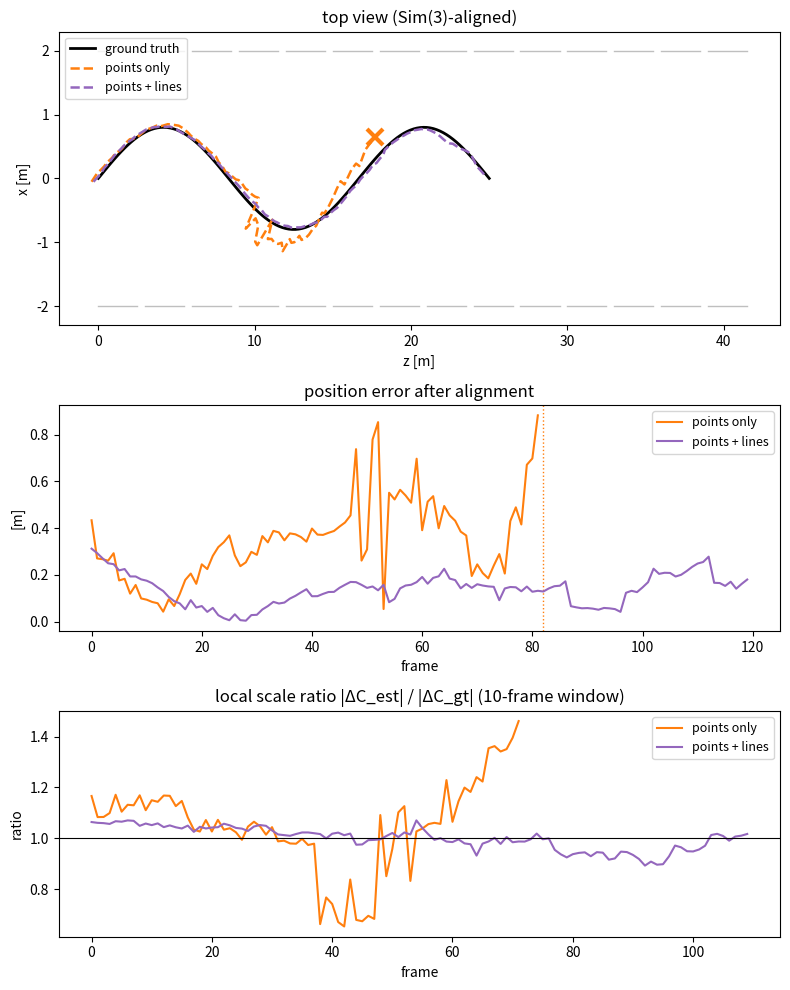

Python code for this plot:
"""
Minimal monocular visual odometry with points + Plücker lines (synthetic corridor).

Pipeline
  1) 2-view init        : normalized 8-point + Sampson refinement (points only), |t| = 1 -> scale arbitrary
  2) per-frame tracking : LM on SE(3), point reprojection + line reprojection
  3) mapping            : (re)triangulate points (N-view DLT) and lines (N back-projected planes -> Plücker)
  4) evaluation         : Sim(3) Umeyama alignment, ATE, local scale ratio

Simplifications (on purpose, to focus on geometry)
  - data association is ground truth (no ORB / LSD matching)
  - no bundle adjustment; instead landmarks are re-triangulated from all observations until
    parallax > MATURE_DEG, then frozen; landmarks with large residual are culled and re-made
  - numerical Jacobian

Conventions
  T_cw = (R, t):  X_c = R X_w + t
  Plücker L = (d, m), m = p x d
  camera frame:   d_c = R d,  m_c = R m + [t]x R d
  image line:     l ∝ KL m_c,  KL = [[fy,0,0],[0,fx,0],[-fy cx,-fx cy, fx fy]]  (∝ K^-T)
"""
import numpy as np
import matplotlib

matplotlib.use("Agg")
import matplotlib.pyplot as plt

# ============================================================
# 0. 설정
# ============================================================
SEED = 0
N_FRAMES = 120
N_POINTS = 20        # 저텍스처 복도: 점 특징이 적음 (60 정도면 둘 다 잘 됨)
PIX_NOISE = 1.0      # px
INIT_FRAME = 8       # frame 0 과 이 프레임으로 초기화
TRI_GAP = 4          # 새 랜드마크 삼각측량 최소 프레임 간격 (baseline 확보)
LINE_MIN_DEG = 2.0   # 두 역투영 평면 사이 최소 각도 (작으면 degenerate)
OUTLIER_PX = 6.0     # 포즈 추정 후 이보다 큰 재투영 오차를 가진 랜드마크는 맵에서 제거
USE_EPIPOLAR = False  # True: 직전 프레임과의 Sampson(2D-2D) 잔차도 포즈 추정에 사용 (실데이터용)
MATURE_DEG = 5.0     # parallax가 이 이상이면 랜드마크 고정 (그 전까지는 매 프레임 재삼각측량)

fx = fy = 400.0
cx, cy = 320.0, 240.0
W, H = 640, 480
K = np.array([[fx, 0, cx], [0, fy, cy], [0, 0, 1.0]])
Kinv = np.linalg.inv(K)
KL = np.array([[fy, 0, 0], [0, fx, 0], [-fy * cx, -fx * cy, fx * fy]])


# ============================================================
# 1. 기본 유틸
# ============================================================
def skew(v):
    return np.array([[0, -v[2], v[1]], [v[2], 0, -v[0]], [-v[1], v[0], 0]])


def so3_exp(w):
    th = np.linalg.norm(w)
    if th < 1e-12:
        return np.eye(3) + skew(w)
    Kx = skew(w / th)
    return np.eye(3) + np.sin(th) * Kx + (1 - np.cos(th)) * Kx @ Kx


def rot_y(a):
    c, s = np.cos(a), np.sin(a)
    return np.array([[c, 0, s], [0, 1, 0], [-s, 0, c]])


def proj_matrix(R, t):
    return K @ np.hstack([R, t[:, None]])


def center(R, t):
    return -R.T @ t


def orthonormalize(R):
    """SO(3)로 다시 투영. 이거 없으면 constant-velocity 예측 R_{k-1} R_{k-2}^T R_{k-1}에서
    수치 오차가 프레임마다 ~2.4배씩 커져서 40프레임쯤에 R이 회전행렬이 아니게 됨 (실제로 겪은 버그)."""
    U, _, Vt = np.linalg.svd(R)
    return U @ np.diag([1, 1, np.linalg.det(U @ Vt)]) @ Vt


def retract(R, t, dx):
    """left perturbation: T <- Exp(dx) T"""
    dR = so3_exp(dx[:3])
    return dR @ R, dR @ t + dx[3:]


# ============================================================
# 2. Plücker
# ============================================================
def plucker_from_endpoints(A, B):
    d = B - A
    d = d / np.linalg.norm(d, axis=-1, keepdims=True)
    return np.concatenate([d, np.cross(A, d)], axis=-1)


def plucker_to_cam(L, R, t):
    d = L[:, :3] @ R.T
    m = L[:, 3:] @ R.T + np.cross(t, d)
    return d, m


def project_lines(L, R, t):
    """(M,6) world Plücker -> (M,3) pixel image lines"""
    _, m = plucker_to_cam(L, R, t)
    return m @ KL.T


# ============================================================
# 3. 합성 장면: 복도 + 카메라 궤적
# ============================================================
def make_scene(rng, length=40.0):
    segs = []
    for x in (-2.0, 2.0):
        for z in np.arange(2.0, length, 2.5):            # 문틀 (세로선)
            segs.append([[x, -1.5, z], [x, 1.5, z]])
        for y in (-1.5, 1.5):                             # 벽-천장 / 벽-바닥 모서리 (진행 방향과 평행!)
            for z in np.arange(0.0, length, 3.0):
                segs.append([[x, y, z], [x, y, z + 2.5]])
        for z in np.arange(1.0, length, 4.0):             # 몰딩
            y = rng.uniform(-1.0, 1.0)
            segs.append([[x, y, z], [x, y, z + rng.uniform(1.5, 3.0)]])
    for z in np.arange(3.0, length, 5.0):                 # 천장 조명 (가로선)
        segs.append([[-0.8, -1.5, z], [0.8, -1.5, z]])
    segs = np.array(segs)

    side = rng.integers(0, 3, N_POINTS)                   # 0,1: 벽 / 2: 바닥
    pts = np.zeros((N_POINTS, 3))
    pts[:, 2] = rng.uniform(0, length, N_POINTS)
    wall = side < 2
    pts[wall, 0] = np.where(side[wall] == 0, -2.0, 2.0)
    pts[wall, 1] = rng.uniform(-1.5, 1.5, wall.sum())
    pts[~wall, 0] = rng.uniform(-2.0, 2.0, (~wall).sum())
    pts[~wall, 1] = 1.5
    return pts, segs


def make_traj(n):
    Rs, ts = [], []
    for k in range(n):
        s = k / (n - 1)
        C = np.array([0.8 * np.sin(3 * np.pi * s), 0.15 * np.sin(6 * np.pi * s), 25.0 * s])
        yaw = 0.25 * np.sin(3 * np.pi * s + 0.8)
        R = rot_y(yaw).T            # R_cw
        Rs.append(R)
        ts.append(-R @ C)
    return Rs, ts


def in_image(u):
    return (u[:, 0] >= 0) & (u[:, 0] < W) & (u[:, 1] >= 0) & (u[:, 1] < H)


def observe(R, t, pts, segs, rng):
    """returns ({pid: uv}, {lid: [u1,v1,u2,v2]}) with noise.
    lines: only the visible part of the segment is observed (partial observation is fine for lines)."""
    obs_p, obs_l = {}, {}
    Pc = pts @ R.T + t
    uv = Pc @ K.T
    uv = uv[:, :2] / uv[:, 2:3]
    ok = (Pc[:, 2] > 0.5) & in_image(uv)
    for j in np.where(ok)[0]:
        obs_p[j] = uv[j] + rng.normal(0, PIX_NOISE, 2)

    s = np.linspace(0, 1, 60)
    for j, (A, B) in enumerate(segs):
        Xc = (A[None] + s[:, None] * (B - A)[None]) @ R.T + t
        front = Xc[:, 2] > 0.5
        u = Xc @ K.T
        u = u[:, :2] / np.maximum(u[:, 2:3], 1e-9)
        idx = np.where(front & in_image(u))[0]
        if len(idx) < 2:
            continue
        p1, p2 = u[idx[0]], u[idx[-1]]
        if np.linalg.norm(p2 - p1) < 30:
            continue
        obs_l[j] = np.concatenate([p1, p2]) + rng.normal(0, PIX_NOISE, 4)
    return obs_p, obs_l


# ============================================================
# 4. 2-view 초기화 (essential matrix)
# ============================================================
def tri_point(P1, P2, x1, x2):
    A = np.array([x1[0] * P1[2] - P1[0], x1[1] * P1[2] - P1[1],
                  x2[0] * P2[2] - P2[0], x2[1] * P2[2] - P2[1]])
    X = np.linalg.svd(A)[2][-1]
    return X[:3] / X[3]


def eight_point(x1, x2):
    """x2^T E x1 = 0, normalized coords (N,2)"""
    A = np.column_stack([x2[:, 0] * x1[:, 0], x2[:, 0] * x1[:, 1], x2[:, 0],
                         x2[:, 1] * x1[:, 0], x2[:, 1] * x1[:, 1], x2[:, 1],
                         x1[:, 0], x1[:, 1], np.ones(len(x1))])
    E = np.linalg.svd(A)[2][-1].reshape(3, 3)
    U, _, Vt = np.linalg.svd(E)
    return U @ np.diag([1.0, 1.0, 0.0]) @ Vt


def eight_point_normalized(x1, x2):
    """Hartley normalization. 전방 이동에서는 이거 없으면 t 부호가 자주 뒤집힘."""
    def T(x):
        mu = x.mean(0)
        s = np.sqrt(2) / np.mean(np.linalg.norm(x - mu, axis=1))
        return np.array([[s, 0, -s * mu[0]], [0, s, -s * mu[1]], [0, 0, 1.0]])
    T1, T2 = T(x1), T(x2)
    h = lambda x, Tm: (np.c_[x, np.ones(len(x))] @ Tm.T)[:, :2]
    E = T2.T @ eight_point(h(x1, T1), h(x2, T2)) @ T1
    U, _, Vt = np.linalg.svd(E)
    return U @ np.diag([1.0, 1.0, 0.0]) @ Vt


def sampson(R, t, x1, x2):
    """Sampson epipolar error [px 근사]"""
    E = skew(t) @ R
    a, b = np.c_[x1, np.ones(len(x1))], np.c_[x2, np.ones(len(x2))]
    Ea, Eb = a @ E.T, b @ E
    return (b * Ea).sum(1) / np.sqrt(Ea[:, 0]**2 + Ea[:, 1]**2 + Eb[:, 0]**2 + Eb[:, 1]**2) * fx


def refine_relative_pose(R, t, x1, x2, iters=30):
    """5-DoF (R, t/|t|) Gauss-Newton on Sampson error. 선형 8-point는 회전이 1~3° 틀어져서 필요."""
    for _ in range(iters):
        r = sampson(R, t, x1, x2)
        J = np.zeros((len(r), 6))
        for i in range(6):
            d = np.zeros(6)
            d[i] = 1e-7
            t2 = t + d[3:]
            J[:, i] = (sampson(so3_exp(d[:3]) @ R, t2 / np.linalg.norm(t2), x1, x2) - r) / 1e-7
        dx = -np.linalg.solve(J.T @ J + 1e-3 * np.eye(6), J.T @ r)   # damping: |t|=1 gauge 방향 처리
        R = so3_exp(dx[:3]) @ R
        t = (t + dx[3:]) / np.linalg.norm(t + dx[3:])
    return R, t


def decompose_E(E, x1, x2):
    U, _, Vt = np.linalg.svd(E)
    if np.linalg.det(U) < 0:
        U = -U
    if np.linalg.det(Vt) < 0:
        Vt = -Vt
    Wm = np.array([[0, -1, 0], [1, 0, 0], [0, 0, 1.0]])
    P1 = np.hstack([np.eye(3), np.zeros((3, 1))])
    best, best_cnt = None, -1
    for R in (U @ Wm @ Vt, U @ Wm.T @ Vt):
        for t in (U[:, 2], -U[:, 2]):
            P2 = np.hstack([R, t[:, None]])
            cnt = 0
            for a, b in zip(x1, x2):                       # cheirality
                X = tri_point(P1, P2, a, b)
                cnt += (X[2] > 0) and ((R @ X + t)[2] > 0)
            if cnt > best_cnt:
                best, best_cnt = (R, t), cnt
    return best


# ============================================================
# 5. 삼각측량 (점 / 선)
# ============================================================
def tri_point_multi(Rl, tl, uvs):
    """N-view DLT"""
    A = []
    for R, t, u in zip(Rl, tl, uvs):
        P = proj_matrix(R, t)
        A += [u[0] * P[2] - P[0], u[1] * P[2] - P[1]]
    X = np.linalg.svd(np.array(A))[2][-1]
    return X[:3] / X[3] if abs(X[3]) > 1e-12 else None


def backproject_plane(R, t, seg):
    """이미지 선분 -> 카메라 중심과 그 선을 품는 평면 π = Pᵀl (|n| = 1로 정규화)"""
    l = np.cross([*seg[:2], 1.0], [*seg[2:], 1.0])
    pi = proj_matrix(R, t).T @ l
    return pi / np.linalg.norm(pi[:3])


def tri_line_multi(Rl, tl, segs):
    """N개의 역투영 평면을 쌓은 Π (N×4)의 null space(2차원) = 직선 위 두 점 P, Q -> Plücker.
    N=2면 두 평면의 교선과 동일: d = n1×n2, m = w1 n2 - w2 n1."""
    Pi = np.array([backproject_plane(R, t, s) for R, t, s in zip(Rl, tl, segs)])
    V = np.linalg.svd(Pi)[2]
    P, Q = V[-1], V[-2]
    d = P[3] * Q[:3] - Q[3] * P[:3]
    m = np.cross(P[:3], Q[:3])
    nd = np.linalg.norm(d)
    return None if nd < 1e-12 else np.concatenate([d, m]) / nd


def parallax_deg(X, R1, t1, R2, t2):
    a, b = X - center(R1, t1), X - center(R2, t2)
    cosang = a @ b / (np.linalg.norm(a) * np.linalg.norm(b) + 1e-12)
    return np.degrees(np.arccos(np.clip(cosang, -1, 1)))


def plane_angle_deg(R1, t1, s1, R2, t2, s2):
    n1, n2 = backproject_plane(R1, t1, s1)[:3], backproject_plane(R2, t2, s2)[:3]
    return np.degrees(np.arcsin(np.clip(np.linalg.norm(np.cross(n1, n2)), 0, 1)))


def point_ok(X, Rl, tl, uvs, min_deg=1.0):
    if X is None:
        return False
    if parallax_deg(X, Rl[0], tl[0], Rl[-1], tl[-1]) < min_deg:
        return False
    for R, t, u in zip(Rl, tl, uvs):
        Xc = R @ X + t
        if Xc[2] < 0.5:
            return False
        p = K @ Xc
        if np.linalg.norm(p[:2] / p[2] - u) > 4.0:
            return False
    return True


def line_ok(L, Rl, tl, segs):
    if L is None:
        return False
    if plane_angle_deg(Rl[0], tl[0], segs[0], Rl[-1], tl[-1], segs[-1]) < LINE_MIN_DEG:
        return False                                   # 선이 baseline과 거의 평행 -> degenerate
    d, m0 = L[:3], L[3:]
    for R, t, sg in zip(Rl, tl, segs):
        # 관측 선분 중점의 광선과 직선의 최근접점이 카메라 앞에 있는지 (cheirality)
        C = center(R, t)
        r = R.T @ Kinv @ np.array([(sg[0] + sg[2]) / 2, (sg[1] + sg[3]) / 2, 1.0])
        p0 = np.cross(d, m0)                           # 원점에 가장 가까운 직선 위 점 (|d|=1)
        w0 = C - p0
        a, b, c = r @ r, r @ d, d @ d
        den = a * c - b * b
        if den < 1e-12:
            return False
        lam = (b * (d @ w0) - c * (r @ w0)) / den      # 광선 파라미터
        if lam < 0.5 or lam > 60:
            return False
        l = project_lines(L[None], R, t)[0]
        nl = np.hypot(l[0], l[1])
        e1 = abs(l @ [sg[0], sg[1], 1.0]) / nl
        e2 = abs(l @ [sg[2], sg[3], 1.0]) / nl
        if max(e1, e2) > 4.0:
            return False
    return True


def pick_frames(frames, k_max=12):
    """관측 프레임이 많으면 처음/끝 포함해서 균등 샘플"""
    if len(frames) <= k_max:
        return frames
    idx = np.unique(np.linspace(0, len(frames) - 1, k_max).round().astype(int))
    return [frames[i] for i in idx]


# ============================================================
# 6. 포즈 추정 (Levenberg-Marquardt, Huber)
# ============================================================
def residuals(R, t, X, uv, L, seg, epi=None):
    """epi=(R_prev, t_prev, x_prev, x_cur): 이전 프레임과의 2D-2D Sampson 잔차를 추가 (정규화 좌표).
    맵에 안 올라간 트랙까지 회전/방향을 잡아주고, 스케일은 맵(3D-2D) 잔차가 정함."""
    r = []
    if epi is not None and len(epi[2]):
        Rp, tp, x1, x2 = epi
        Rr = R @ Rp.T
        tr = t - Rr @ tp
        r.append(sampson(Rr, tr, x1, x2) if np.linalg.norm(tr) > 1e-9 else np.zeros(len(x1)))
    if len(X):
        p = (X @ R.T + t) @ K.T
        r.append((p[:, :2] / p[:, 2:3] - uv).ravel())
    if len(L):
        l = project_lines(L, R, t)
        n = np.hypot(l[:, 0], l[:, 1])
        s = np.column_stack([seg[:, :2], np.ones(len(seg))])
        e = np.column_stack([seg[:, 2:], np.ones(len(seg))])
        # 관측 선분의 두 끝점에서 투영된 직선까지의 거리 [px]
        r.append(np.column_stack([(s * l).sum(1) / n, (e * l).sum(1) / n]).ravel())
    return np.concatenate(r)


def huber_cost(r, delta):
    a = np.abs(r)
    return np.sum(np.where(a <= delta, 0.5 * a**2, delta * (a - 0.5 * delta)))


def estimate_pose(R, t, X, uv, L, seg, iters=40, huber=3.0, epi=None):
    """Levenberg-Marquardt on SE(3) (6-DoF), Huber IRLS, 수치 Jacobian.
    순수 GN은 step 크기 제어가 없어서 예측이 조금만 틀려도 엉뚱한 곳으로 수렴함."""
    lam = 1e-3
    r = residuals(R, t, X, uv, L, seg, epi)
    cost = huber_cost(r, huber)
    for _ in range(iters):
        J = np.zeros((len(r), 6))
        eps = 1e-6
        for i in range(6):
            dx = np.zeros(6)
            dx[i] = eps
            J[:, i] = (residuals(*retract(R, t, dx), X, uv, L, seg, epi) - r) / eps
        a = np.abs(r)
        w = np.where(a <= huber, 1.0, huber / np.maximum(a, 1e-12))
        Hm = J.T @ (w[:, None] * J)
        g = J.T @ (w * r)
        while True:
            dx = -np.linalg.solve(Hm + lam * np.diag(np.diag(Hm) + 1e-9), g)
            R1, t1 = retract(R, t, dx)
            r1 = residuals(R1, t1, X, uv, L, seg, epi)
            c1 = huber_cost(r1, huber) if np.all(np.isfinite(r1)) else np.inf
            if c1 < cost:
                R, t, r, cost = R1, t1, r1, c1
                lam = max(lam / 3, 1e-7)
                break
            lam *= 4
            if lam > 1e6:
                return R, t
        if np.linalg.norm(dx) < 1e-10:
            break
    return R, t


def estimate_scale(Rk, base, that, s0, X, uv, L, seg, iters=30, huber=3.0):
    """회전과 이동 방향은 고정(2D-2D에서 얻음), 이동 크기 s 하나만 맵(점+선) 재투영으로 푼다.
    t_k = base + s * that,  base = R_rel t_{k-1}"""
    f = lambda s: residuals(Rk, base + s * that, X, uv, L, seg)
    s, lam = s0, 1e-3
    r = f(s)
    cost = huber_cost(r, huber)
    for _ in range(iters):
        J = (f(s + 1e-6) - r) / 1e-6
        a = np.abs(r)
        w = np.where(a <= huber, 1.0, huber / np.maximum(a, 1e-12))
        Hs, g = J @ (w * J), J @ (w * r)
        while True:
            ds = -g / (Hs * (1 + lam) + 1e-12)
            r1 = f(s + ds)
            c1 = huber_cost(r1, huber) if np.all(np.isfinite(r1)) else np.inf
            if c1 < cost:
                s, r, cost = s + ds, r1, c1
                lam = max(lam / 3, 1e-7)
                break
            lam *= 4
            if lam > 1e6:
                return s
        if abs(ds) < 1e-10:
            break
    return s


# ============================================================
# 7. VO 메인 루프
# ============================================================
def run_vo(obs, use_lines, history=None, init_pose=None, rel_pose=None, post_frame_hook=None):
    """history(dict)를 넘기면 프레임별 (R, t, 그 프레임에 보이는 랜드마크)를 저장 -> 영상용
    init_pose=(R, t)를 넘기면 내장 8-point 초기화 대신 사용 (실데이터: RANSAC 결과)
    rel_pose={k: (R_rel, t_dir)}를 넘기면 회전/방향은 그 값(2D-2D)을 쓰고 맵으로는 스케일 1개만 푼다
    post_frame_hook(k, ctx)를 넘기면 매 프레임 매핑 후 호출 (local BA 등). ctx의 Rs/ts/map은 제자리 수정 가능"""
    N = len(obs)
    Rs, ts = [None] * N, [None] * N
    first_p, first_l = {}, {}
    for k, (op, ol) in enumerate(obs):
        for j in op:
            first_p.setdefault(j, k)
        for j in ol:
            first_l.setdefault(j, k)

    # --- init: frame 0 & INIT_FRAME ---
    op0, opI = obs[0][0], obs[INIT_FRAME][0]
    ids = sorted(set(op0) & set(opI))
    x1 = np.array([(Kinv @ [*op0[j], 1.0])[:2] for j in ids])
    x2 = np.array([(Kinv @ [*opI[j], 1.0])[:2] for j in ids])
    if init_pose is None:
        R, t = decompose_E(eight_point_normalized(x1, x2), x1, x2)
        R, t = refine_relative_pose(R, t, x1, x2)
    else:
        R, t = init_pose
    Rs[0], ts[0] = np.eye(3), np.zeros(3)
    Rs[INIT_FRAME], ts[INIT_FRAME] = R, t / np.linalg.norm(t)

    map_p, map_l = {}, {}
    mature_p, mature_l = set(), set()
    stats = {"line_rejected": 0, "failed_at": None}

    def update_map(k):
        """보이는 랜드마크를 지금까지의 모든 관측(포즈 아는 프레임)으로 다시 삼각측량.
        BA 대신 structure-only 정제. 처음 만들 때는 baseline(TRI_GAP)을 요구."""
        op, ol = obs[k]
        for j in op:
            if k - first_p[j] < TRI_GAP or j in mature_p:
                continue
            fr = pick_frames([f for f in range(first_p[j], k + 1) if Rs[f] is not None and j in obs[f][0]])
            Rl, tl, uvs = [Rs[f] for f in fr], [ts[f] for f in fr], [obs[f][0][j] for f in fr]
            X = tri_point_multi(Rl, tl, uvs)
            if point_ok(X, Rl, tl, uvs):
                map_p[j] = X
                if parallax_deg(X, Rl[0], tl[0], Rl[-1], tl[-1]) > MATURE_DEG:
                    mature_p.add(j)
        if not use_lines:
            return
        for j in ol:
            if k - first_l[j] < TRI_GAP or j in mature_l:
                continue
            fr = pick_frames([f for f in range(first_l[j], k + 1) if Rs[f] is not None and j in obs[f][1]])
            Rl, tl, sgs = [Rs[f] for f in fr], [ts[f] for f in fr], [obs[f][1][j] for f in fr]
            Lj = tri_line_multi(Rl, tl, sgs)
            if line_ok(Lj, Rl, tl, sgs):
                map_l[j] = Lj
                if plane_angle_deg(Rl[0], tl[0], sgs[0], Rl[-1], tl[-1], sgs[-1]) > MATURE_DEG:
                    mature_l.add(j)
            elif j not in map_l:
                stats["line_rejected"] += 1

    update_map(INIT_FRAME)
    ctx = dict(Rs=Rs, ts=ts, obs=obs, map_p=map_p, map_l=map_l, mature_p=mature_p, mature_l=mature_l,
               use_lines=use_lines)
    if post_frame_hook is not None:
        post_frame_hook(0, ctx)
        post_frame_hook(INIT_FRAME, ctx)
    if history is not None:
        for f in (0, INIT_FRAME):
            history[f] = (Rs[f], ts[f], {j: map_p[j] for j in obs[f][0] if j in map_p},
                          {j: map_l[j] for j in obs[f][1] if j in map_l})

    for k in range(1, N):
        if k == INIT_FRAME:
            continue
        # constant-velocity prediction
        if k >= 2:
            dR = Rs[k - 1] @ Rs[k - 2].T
            dt = ts[k - 1] - dR @ ts[k - 2]
            R0, t0 = orthonormalize(dR @ Rs[k - 1]), dR @ ts[k - 1] + dt
        else:                                   # k=1: 초기화 포즈를 선형 보간한 값에서 시작
            R0, t0 = Rs[k - 1], ts[INIT_FRAME] / INIT_FRAME

        op, ol = obs[k]
        pid = [j for j in op if j in map_p]
        lid = [j for j in ol if j in map_l] if use_lines else []
        X = np.array([map_p[j] for j in pid]).reshape(-1, 3)
        uv = np.array([op[j] for j in pid]).reshape(-1, 2)
        Lm = np.array([map_l[j] for j in lid]).reshape(-1, 6)
        sg = np.array([ol[j] for j in lid]).reshape(-1, 4)

        epi = None
        if USE_EPIPOLAR:
            common = [j for j in op if j in obs[k - 1][0]]
            if len(common) >= 8:
                x1 = (np.c_[np.array([obs[k - 1][0][j] for j in common]), np.ones(len(common))] @ Kinv.T)[:, :2]
                x2 = (np.c_[np.array([op[j] for j in common]), np.ones(len(common))] @ Kinv.T)[:, :2]
                epi = (Rs[k - 1], ts[k - 1], x1, x2)

        if 2 * (len(pid) + len(lid)) < 12:     # 대응점 부족 -> tracking lost
            stats["failed_at"] = k
            break
        else:
            def solve(X, uv, Lm, sg, Ri, ti):
                if rel_pose is not None and k in rel_pose:
                    Rr, th = rel_pose[k]
                    Rk, base = Rr @ Rs[k - 1], Rr @ ts[k - 1]
                    sc = estimate_scale(Rk, base, th, max((ti - base) @ th, 1e-3), X, uv, Lm, sg)
                    return Rk, base + sc * th
                return estimate_pose(Ri, ti, X, uv, Lm, sg, epi=epi)

            R1, t1 = solve(X, uv, Lm, sg, R0, t0)
            # outlier culling: 이 프레임에서 크게 안 맞는 랜드마크는 맵에서 빼고(다시 삼각측량 대상) 포즈 재추정
            r = residuals(R1, t1, X, uv, Lm, sg)
            rp = np.linalg.norm(r[:2 * len(pid)].reshape(-1, 2), axis=1)
            rl = np.abs(r[2 * len(pid):].reshape(-1, 2)).max(1) if len(lid) else np.zeros(0)
            keep_p, keep_l = rp < OUTLIER_PX, rl < OUTLIER_PX
            for j in np.array(pid)[~keep_p]:
                map_p.pop(j); mature_p.discard(j)
            for j in np.array(lid, dtype=int)[~keep_l]:
                map_l.pop(j); mature_l.discard(j)
            if keep_p.sum() + keep_l.sum() < 6:      # 맵이 거의 다 안 맞음 -> 실패
                stats["failed_at"] = k
                break
            if (~keep_p).any() or (~keep_l).any():
                X, uv, Lm, sg = X[keep_p], uv[keep_p], Lm[keep_l], sg[keep_l]
                R1, t1 = solve(X, uv, Lm, sg, R1, t1)
            r = residuals(R1, t1, X, uv, Lm, sg)
            if not np.all(np.isfinite(r)) or np.median(np.abs(r)) > 3.0 * PIX_NOISE:
                stats["failed_at"] = k          # tracking failure -> 여기서 멈춤 (relocalization 없음)
                break
            Rs[k], ts[k] = orthonormalize(R1), t1
        update_map(k)
        if post_frame_hook is not None:
            post_frame_hook(k, ctx)
        if history is not None:
            history[k] = (Rs[k], ts[k], {j: map_p[j] for j in op if j in map_p},   # 이 프레임에 보이는 것만
                          {j: map_l[j] for j in ol if j in map_l})

    return Rs, ts, map_p, map_l, stats


# ============================================================
# 8. 평가: Sim(3) Umeyama, ATE, local scale
# ============================================================
def umeyama(src, dst):
    mu_s, mu_d = src.mean(0), dst.mean(0)
    S, D = src - mu_s, dst - mu_d
    U, Dg, Vt = np.linalg.svd(D.T @ S / len(src))
    Sm = np.eye(3)
    if np.linalg.det(U) * np.linalg.det(Vt) < 0:
        Sm[2, 2] = -1
    R = U @ Sm @ Vt
    s = np.trace(np.diag(Dg) @ Sm) / ((S ** 2).sum() / len(src))
    return s, R, mu_d - s * R @ mu_s


def align_first_frame(Rs, ts, gtR0, gtt0, C_gt, n_scale=50):
    """원점 고정 정렬: 추정 frame 0 카메라 = GT frame 0 카메라로 맞추고 (회전/위치 고정),
    스케일 하나만 처음 n_scale 프레임으로 맞춘다. -> 두 궤적이 같은 점·같은 방향에서 출발하고,
    이후 벗어나는 건 전부 드리프트로 보인다 (Sim(3) 전체 정렬은 드리프트를 궤적 전체에 나눠서 숨김).
    Rs, ts: 추정 T_cw 리스트. gtR0, gtt0: GT frame 0의 T_cw. 반환: GT world 좌표의 카메라 중심 (N,3)"""
    R0, t0 = Rs[0], ts[0]
    Xc = np.array([R0 @ center(R, t) + t0 for R, t in zip(Rs, ts)])      # 추정 cam0 좌표계
    Y = C_gt[: len(Xc)] @ gtR0.T + gtt0                                   # GT도 cam0 좌표계로
    m = min(n_scale, len(Xc))
    s = (Xc[:m] * Y[:m]).sum() / max((Xc[:m] ** 2).sum(), 1e-12)
    return (s * Xc - gtt0) @ gtR0                                         # = gtR0ᵀ (s Xc - gtt0)


def local_scale(C_est, C_gt, w=10):
    a = np.linalg.norm(C_est[w:] - C_est[:-w], axis=1)
    b = np.linalg.norm(C_gt[w:] - C_gt[:-w], axis=1)
    return a / b


if __name__ == "__main__":
    rng = np.random.default_rng(SEED)
    pts, segs = make_scene(rng)
    gtR, gtT = make_traj(N_FRAMES)
    obs = [observe(R, t, pts, segs, rng) for R, t in zip(gtR, gtT)]
    C_gt = np.array([center(R, t) for R, t in zip(gtR, gtT)])

    nvp = np.mean([len(o[0]) for o in obs])
    nvl = np.mean([len(o[1]) for o in obs])
    print(f"avg visible per frame: points {nvp:.1f}, lines {nvl:.1f}")

    results = {}
    for name, ul in [("points only", False), ("points + lines", True)]:
        Rs, ts, mp, ml, st = run_vo(obs, ul)
        n_ok = N_FRAMES if st["failed_at"] is None else st["failed_at"]
        C = np.array([center(R, t) for R, t in zip(Rs[:n_ok], ts[:n_ok])])
        s, Ra, ta = umeyama(C, C_gt[:n_ok])
        C_al = (s * (Ra @ C.T)).T + ta
        err = np.linalg.norm(C_al - C_gt[:n_ok], axis=1)
        results[name] = (C_al, err, local_scale(C_al, C_gt[:n_ok]))
        print(f"[{name:>14}] ATE RMSE {np.sqrt((err**2).mean()):.3f} m | "
              f"max {err.max():.3f} m | map pts {len(mp)}, lines {len(ml)} | "
              f"line tri rejections {st['line_rejected']} | "
              f"{'tracked all frames' if st['failed_at'] is None else 'TRACKING FAILED at frame ' + str(st['failed_at'])}")

    # ---------- plot ----------
    fig, ax = plt.subplots(3, 1, figsize=(8, 10), gridspec_kw={"height_ratios": [1.3, 1, 1]})
    for A, B in segs:
        if abs(A[0] - B[0]) < 1e-6 and abs(A[1] - 1.5) < 1e-6 and abs(B[1] - 1.5) < 1e-6:
            ax[0].plot([A[2], B[2]], [A[0], B[0]], color="0.75", lw=1)
    ax[0].plot(C_gt[:, 2], C_gt[:, 0], "k-", lw=2, label="ground truth")
    cols = {"points only": "tab:orange", "points + lines": "tab:purple"}
    for name, (C_al, err, sc) in results.items():
        ax[0].plot(C_al[:, 2], C_al[:, 0], "--", color=cols[name], lw=1.8, label=name)
        if len(C_al) < N_FRAMES:                       # tracking failure 지점 표시
            ax[0].plot(C_al[-1, 2], C_al[-1, 0], "x", color=cols[name], ms=12, mew=3)
            ax[1].axvline(len(C_al), color=cols[name], ls=":", lw=1)
        ax[1].plot(err, color=cols[name], label=name)
        ax[2].plot(sc, color=cols[name], label=name)
    ax[0].set(title="top view (Sim(3)-aligned)", xlabel="z [m]", ylabel="x [m]", ylim=(-2.3, 2.3))
    ax[0].legend(loc="upper left", fontsize=9)
    ax[1].set(title="position error after alignment", xlabel="frame", ylabel="[m]")
    ax[1].legend(fontsize=9)
    ax[2].axhline(1.0, color="k", lw=0.8)
    ax[2].set(title="local scale ratio |ΔC_est| / |ΔC_gt| (10-frame window)", xlabel="frame", ylabel="ratio")
    ax[2].legend(fontsize=9)
    plt.tight_layout()
    plt.savefig("vo_result.png", dpi=130)
    print("saved vo_result.png")
